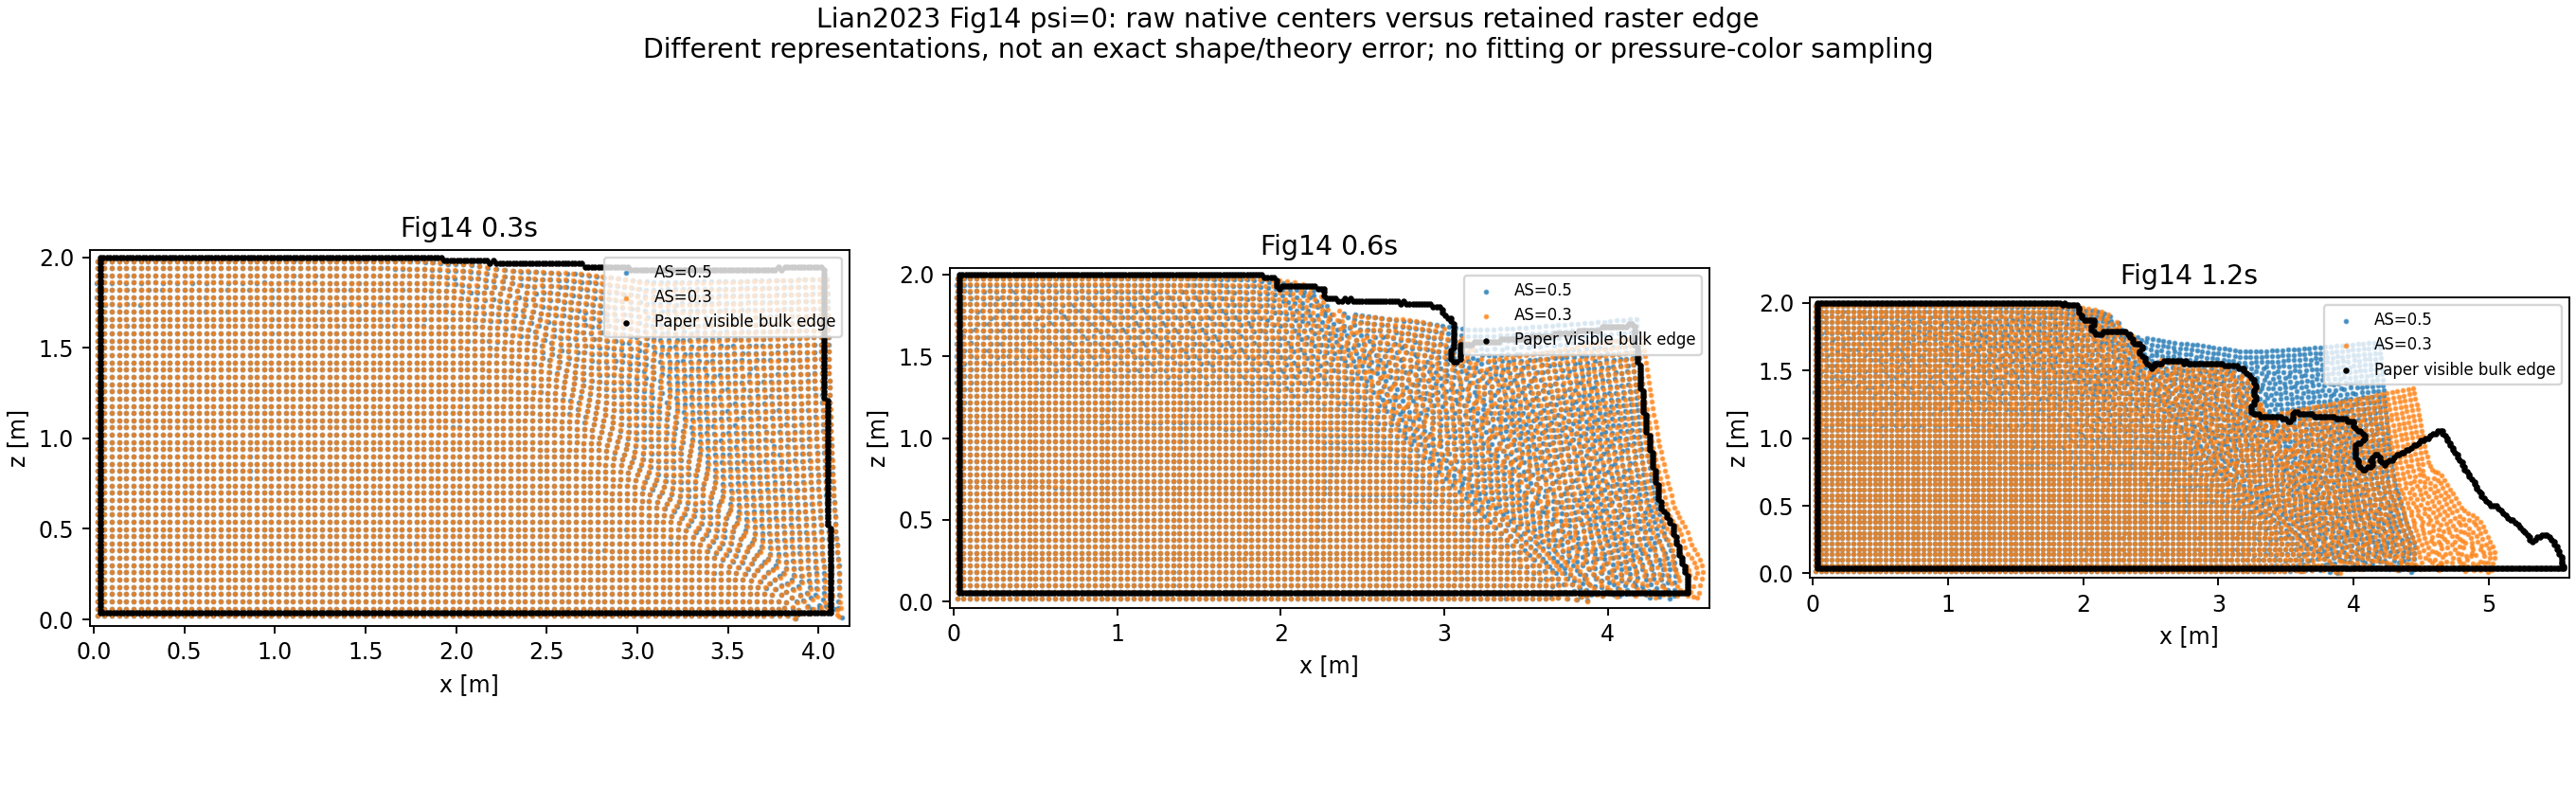

Values plotted in this chart, from the file beside it:
AS_coefficient, requested_tau_s, native_part, native_actual_tau_s, native_particle_center_front_m, paper_visible_colored_extent_m, center_minus_visible_extent_m, paper_raster_allowance_m, separate_representation_scale_m, difference_is_theory_error, pressure_values_compared
0.5, 0.3, 30, 0.3, 4.131, 4.068, 0.06345, 0.03616, 0.02, False, False
0.3, 0.3, 30, 0.3, 4.123, 4.068, 0.05492, 0.03616, 0.02, False, False
0.5, 0.6, 60, 0.6, 4.412, 4.489, -0.07638, 0.0362, 0.02, False, False
0.3, 0.6, 60, 0.6, 4.58, 4.489, 0.0916, 0.0362, 0.02, False, False
0.5, 1.2, 120, 1.2, 4.45, 5.554, -1.104, 0.03583, 0.02, False, False
0.3, 1.2, 120, 1.2, 5.041, 5.554, -0.5136, 0.03583, 0.02, False, False
